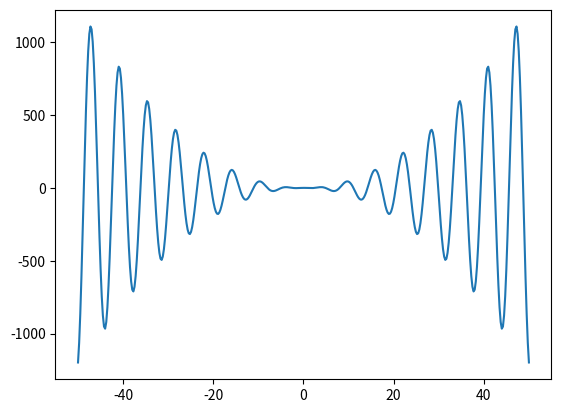

Write Python code to recreate this figure.
import numpy as np
import matplotlib.pyplot as plt
y = lambda x: (1-x*x/2)*np.cos(x)-x*np.sin(x)/2
setka = plt.subplots()
x = np.linspace(-50, 50, 400)
plt.plot(x, y(x))
plt.show()